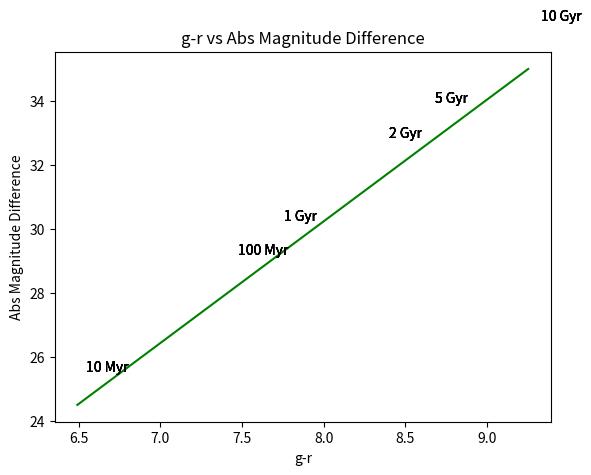

Python code for this plot:
import numpy as np
import matplotlib.pyplot as plt

t = np.array([10**7,10**8,10**9,2*(10**9),5*(10**9),10**10])

A=np.log(((t**-.4) +2)/(t**-.4))-.65
B=3.5*np.log10(t)

fig = plt.figure()
ax = fig.add_subplot(111)

plt.plot(A,B,'g')
for xy in zip(A,B):
    ax.annotate('10 Myr', xy=(6.49,24.5), textcoords = 'offset points')
    ax.annotate('100 Myr', xy=(7.41,28), textcoords = 'offset points')
    ax.annotate('1 Gyr', xy=(7.69,29), textcoords = 'offset points')
    ax.annotate('2 Gyr', xy=(8.33,31.5), textcoords = 'offset points')
    ax.annotate('5 Gyr', xy=(8.61,32.55), textcoords = 'offset points')
    ax.annotate('10 Gyr', xy=(9.25,35), textcoords = 'offset points')

plt.title('g-r vs Abs Magnitude Difference')
plt.xlabel('g-r')
plt.ylabel('Abs Magnitude Difference')
plt.show()